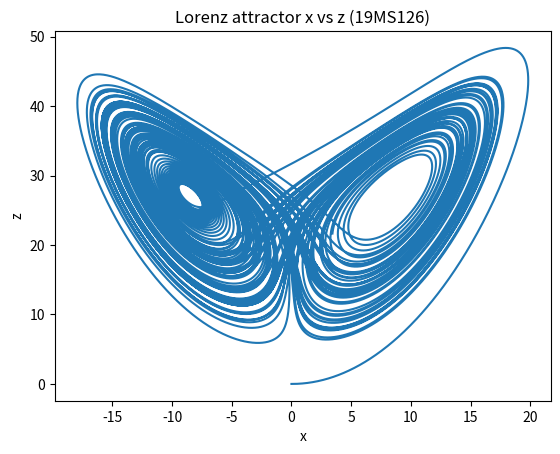

Write the Python code that produced this figure.
# -*- coding: utf-8 -*-
"""
Created on Thu Jan 27 14:26:12 2022

@author: Akash Chandra Behera
"""

#Q1 REFINED

import matplotlib.pyplot as plt
import numpy as np


###############
#This the rk4 function
#It takes in the inital array of parametrs, derivative function, t_initial, t_final and time step h
#The output is a 2-dim np.array with each i(th) row representing the parameters at i(th) time step 
def rk4(x_0,x_der,t_i,t_f,h):
    tim=np.arange(t_i,t_f,h)
    x=[x_0]
    #This calculates my rk4 stages and updates parameter list
    for i in range(1,len(tim)):
        l1=x_der(x[i-1])
        l2=x_der(x[i-1]+l1*(h/2))
        l3=x_der(x[i-1]+l2*(h/2)) 
        l4=x_der(x[i-1]+(l3*h))
        xi=x[i-1]+(l1+(2*l2)+(2*l3)+l4)*(h/6)
        x.append(xi)
    return np.array(x)

###############
#Here I declare the derivative function
def dervR(a):
    pp=[]
    pp.append(10*(a[1]-a[0]))
    pp.append(a[0]*(28-a[2])-a[1])
    pp.append(a[0]*a[1]-a[2]*(8.0/3))
    return np.array(pp)


###############
#Here I set the initial value of parameter
x_0=np.array([0,1,0])


################
#k3 is the function integral
k3=rk4(x_0,dervR,0,100,0.001)
#Note k3 is a 2-dim np array with each i(th) row consiting of (x,y,z) at t_i time 

time=np.arange(0,100,0.001)

######
#This bit is to plot x vs z
plt.plot(k3[:,0],k3[:,2]) 
plt.xlabel('x')
plt.ylabel('z')
plt.title('Lorenz attractor x vs z (19MS126)')


#Following is to plot y vs t, uncomment to use 
'''

plt.plot(time,k3[:,1])
plt.xlabel('Time')
plt.ylabel('y')
plt.title('Lorenz attractor y vs t (19MS126)')
'''



#Following is to plot the attractor in 3d, uncomment to use
'''
ax = plt.axes(projection ='3d')
ax.plot3D(k3[:,0],k3[:,1],k3[:,2],'green')
ax.set_ylabel("Y")
ax.set_xlabel("X")
ax.set_zlabel("Z")
ax.set_title('Lorenz Attractor (19MS126)')
plt.show()
'''